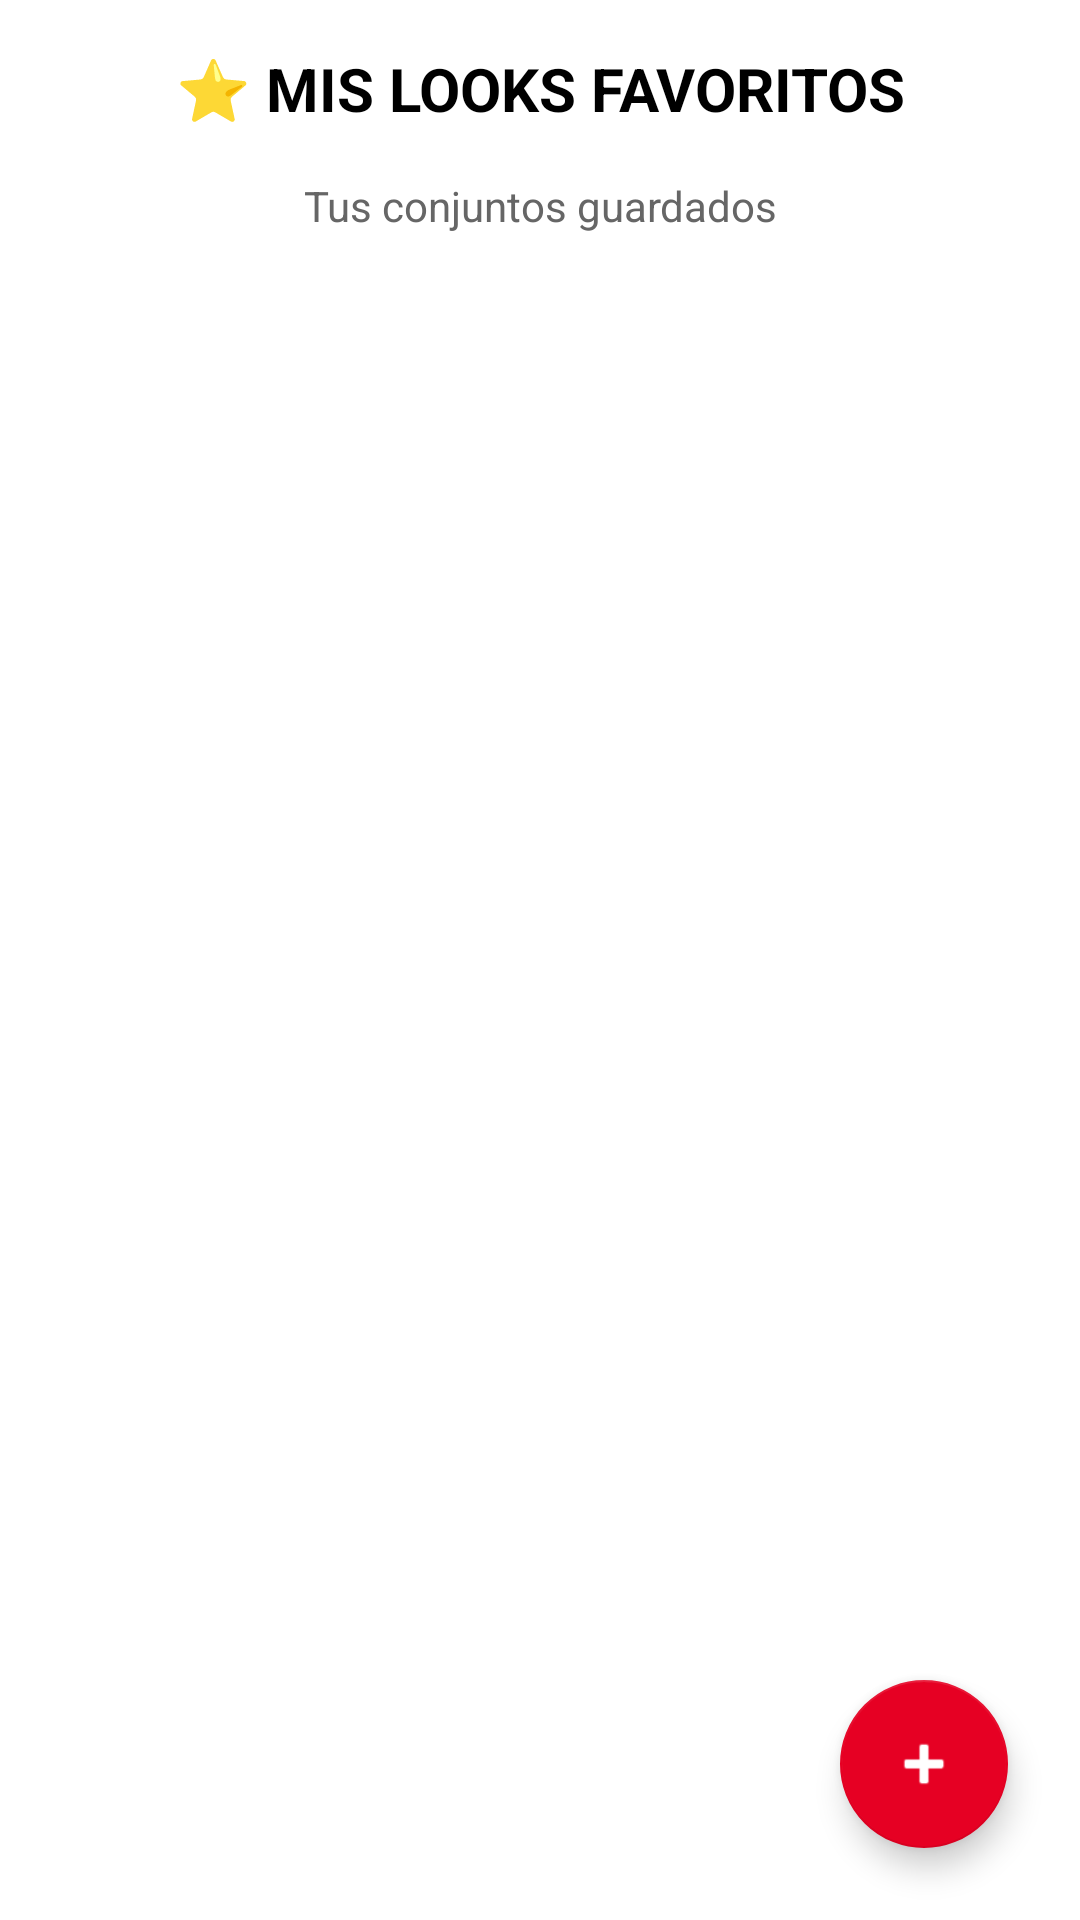

Reconstruct the res/layout file that produces this screen, plus the resources it refers to.
<!-- AndroidManifest.xml: application theme Theme.ArmarioCamara -->
<!-- res/layout/activity_mis_looks.xml -->
<?xml version="1.0" encoding="utf-8"?>
<androidx.constraintlayout.widget.ConstraintLayout
    xmlns:android="http://schemas.android.com/apk/res/android"
    xmlns:app="http://schemas.android.com/apk/res-auto"
    android:layout_width="match_parent"
    android:layout_height="match_parent"
    android:background="@color/white">

    
    <TextView
        android:id="@+id/txtTituloLooks"
        android:layout_width="match_parent"
        android:layout_height="wrap_content"
        android:text="⭐ MIS LOOKS FAVORITOS"
        android:textColor="@color/black"
        android:textSize="20sp"
        android:textStyle="bold"
        android:gravity="center"
        android:padding="16dp"
        android:background="@color/white"
        app:layout_constraintTop_toTopOf="parent"/>

    <TextView
        android:id="@+id/txtSubtituloLooks"
        android:layout_width="match_parent"
        android:layout_height="wrap_content"
        android:text="Tus conjuntos guardados"
        android:textColor="@color/text_secondary"
        android:textSize="14sp"
        android:gravity="center"
        android:paddingBottom="12dp"
        app:layout_constraintTop_toBottomOf="@+id/txtTituloLooks"/>

    
    <androidx.recyclerview.widget.RecyclerView
        android:id="@+id/recyclerFavoritos"
        android:layout_width="match_parent"
        android:layout_height="0dp"
        android:padding="12dp"
        android:clipToPadding="false"
        android:background="@color/white"
        app:layout_constraintTop_toBottomOf="@+id/txtSubtituloLooks"
        app:layout_constraintBottom_toBottomOf="parent"/>

    
    <com.google.android.material.floatingactionbutton.FloatingActionButton
        android:id="@+id/btnCrearNuevo"
        android:layout_width="wrap_content"
        android:layout_height="wrap_content"
        android:src="@android:drawable/ic_input_add"
        app:tint="@color/white"
        app:backgroundTint="@color/pinterest_red"
        android:layout_margin="24dp"
        app:layout_constraintBottom_toBottomOf="parent"
        app:layout_constraintEnd_toEndOf="parent"/>

</androidx.constraintlayout.widget.ConstraintLayout>
<!-- resources referenced by this layout -->
<resources>
  <color name="black">#000000</color>
  <color name="pinterest_red">#E60023</color>
  <color name="text_secondary">#666666</color>
  <color name="white">#FFFFFF</color>
  <style name="Theme.ArmarioCamara" parent="Theme.MaterialComponents.DayNight.DarkActionBar">
          
          <item name="colorPrimary">@color/primary</item>
          <item name="colorPrimaryDark">@color/primary_dark</item>
          <item name="colorAccent">@color/accent</item>
  
          
          <item name="android:windowBackground">@color/background_white</item>
          <item name="android:colorBackground">@color/background_white</item>
  
          
          <item name="android:textColorPrimary">@color/text_primary</item>
          <item name="android:textColorSecondary">@color/text_secondary</item>
          <item name="android:textColorHint">@color/text_hint</item>
  
          
          <item name="android:statusBarColor">@color/primary_dark</item>
          <item name="android:windowLightStatusBar" tools:targetApi="m">false</item>
          <item name="android:datePickerStyle">@style/MyDatePickerStyle</item>
      </style>
  <color name="primary">#6200EE</color>
  <color name="primary_dark">#3700B3</color>
  <color name="accent">#03DAC5</color>
  <color name="background_white">#FFFFFF</color>
  <color name="text_primary">#000000</color>
  <color name="text_hint">#999999</color>
  <style name="MyDatePickerStyle" parent="@android:style/Widget.Material.Light.DatePicker">
          <item name="android:headerBackground">@color/primary</item>
          <item name="android:calendarTextColor">@color/text_primary</item>
          <item name="android:dayOfWeekBackground">@color/primary_light</item>
          <item name="android:dayOfWeekTextAppearance">@style/MyDatePicker.DayOfWeek</item>
      </style>
  <color name="primary_light">#BB86FC</color>
  <style name="MyDatePicker.DayOfWeek" parent="@android:style/TextAppearance.Material.Caption">
          <item name="android:textColor">@color/white</item>
      </style>
</resources>
